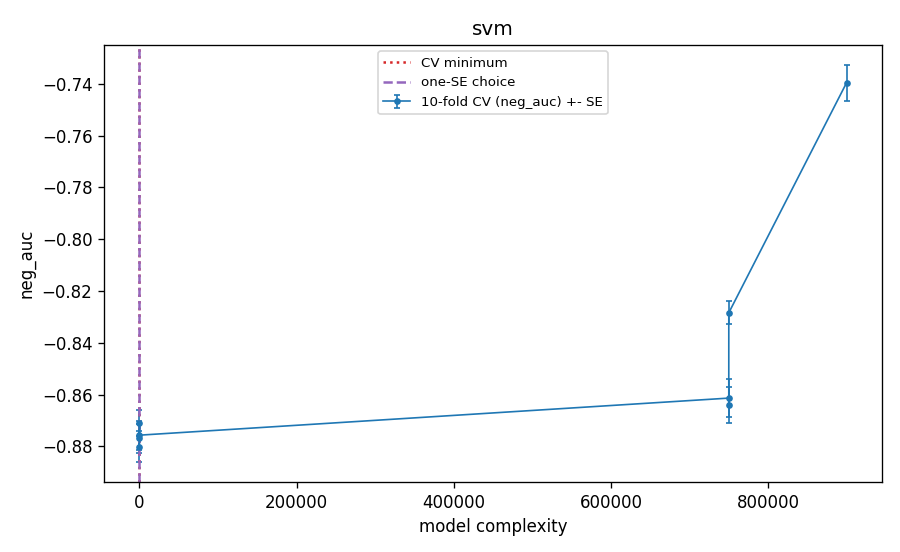

Values plotted in this chart, from the file beside it:
frac, kernel, C, gc, degree, cw, k, complexity, cv_neg_auc, cv_se, cv_auc, val_auc_tuning_fit, cv_error_pooled_youden, cv_support_fraction, is_cv_min, is_one_se, is_one_se_plain
1.0, rbf, 0.1, 1.0, 0, balanced, 600, -10.0, -0.8802, 0.005946, 0.8802, 0.888, 0.1773, 0.7487, True, True, True
1.0, poly, 0.1, 0.3, 3, , 600, -9.229, -0.8769, 0.005488, 0.8769, 0.8832, 0.1916, 0.2408, False, False, False
1.0, poly, 0.1, 1.0, 2, balanced, 600, -6.0, -0.8711, 0.004984, 0.8711, 0.879, 0.2059, 0.5467, False, False, False
1.0, poly, 0.1, 1.0, 3, , 600, -4.0, -0.8757, 0.005629, 0.8757, 0.8825, 0.1932, 0.3102, False, False, False
0.25, rbf, 1.0, 0.1, 0, balanced, 150, 749990, -0.8641, 0.007048, 0.8641, 0.868, 0.2104, 0.5205, False, False, False
0.25, rbf, 10.0, 0.3, 0, , 150, 750005, -0.8284, 0.004453, 0.8284, 0.8267, 0.2309, 0.2881, False, False, False
0.25, poly, 0.1, 0.1, 2, balanced, 150, 749984, -0.8614, 0.007463, 0.8614, 0.8655, 0.222, 0.6818, False, False, False
0.1, poly, 0.1, 0.3, 2, , 60, 899989, -0.7395, 0.006926, 0.7395, 0.7334, 0.2164, 0.2297, False, False, False
